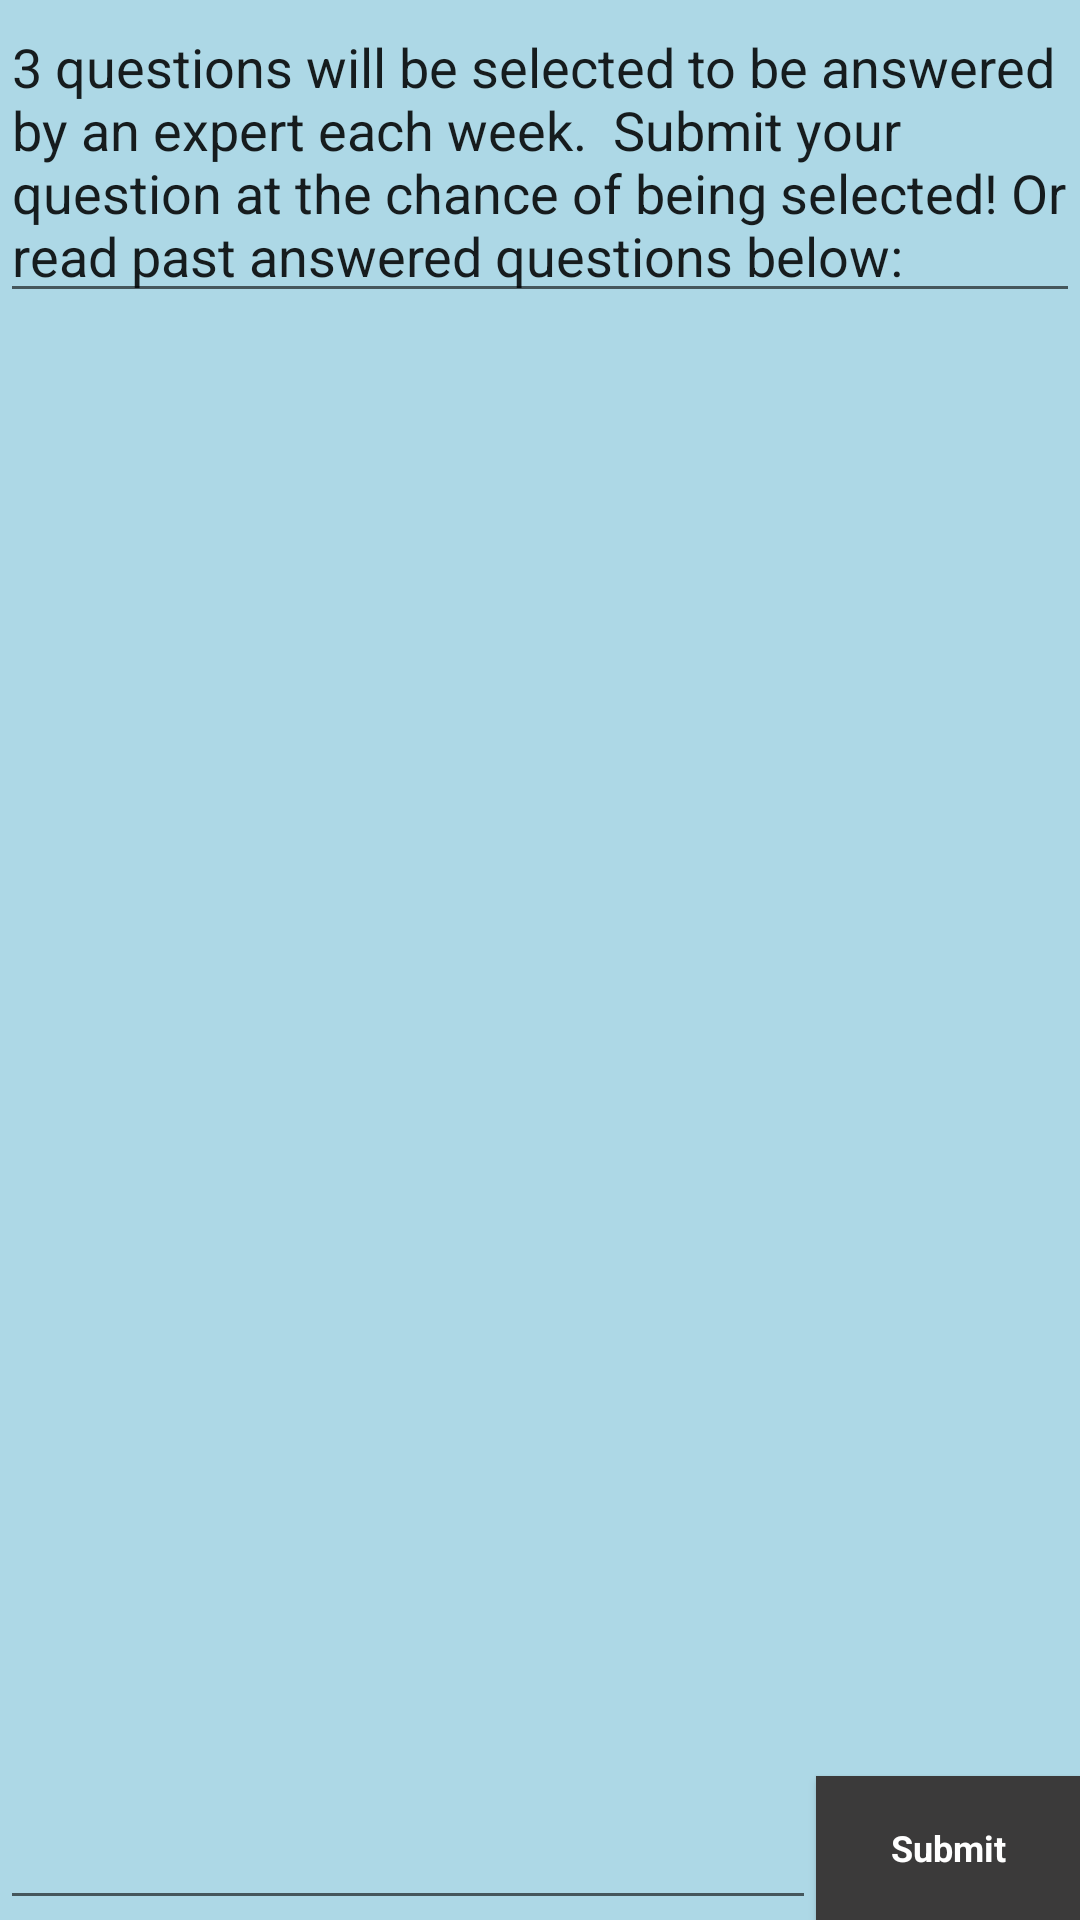

This screen was rendered from an Android layout file. Write that file and the resources it references.
<!-- AndroidManifest.xml: application theme AppTheme -->
<!-- res/layout/ask_expert.xml -->
<?xml version="1.0" encoding="utf-8"?>
<RelativeLayout xmlns:android="http://schemas.android.com/apk/res/android"
    android:orientation="vertical" android:layout_width="match_parent"
    android:background="@color/bgblue"
    android:layout_height="match_parent">

    <EditText
        android:layout_width="match_parent"
        android:layout_height="wrap_content"
        android:inputType="textMultiLine"
        android:ems="10"
        android:id="@+id/editText3"
        android:layout_gravity="center_horizontal"
        android:text="3 questions will be selected to be answered by an expert each week.  Submit your question at the chance of being selected! Or read past answered questions below:" />

    <ListView
        android:layout_width="match_parent"
        android:layout_height="324dp"
        android:id="@+id/expertResponses"
        android:layout_gravity="center_horizontal"
        android:layout_below="@+id/editText3"
        android:layout_alignParentLeft="true"
        android:layout_alignParentStart="true"
        android:layout_above="@+id/submitBtn" />

    <Button
        android:layout_width="wrap_content"
        android:layout_height="wrap_content"
        android:text="Submit"
        android:id="@+id/submitBtn"
        android:layout_alignParentBottom="true"
        android:layout_alignParentRight="true"
        android:layout_alignParentEnd="true"
        style="@style/buttonStyle"
        android:onClick="submitQuestionClicked"/>

    <EditText
        android:layout_width="wrap_content"
        android:layout_height="wrap_content"
        android:id="@+id/questionTxt"
        android:layout_alignParentBottom="true"
        android:layout_alignParentLeft="true"
        android:layout_alignParentStart="true"
        android:layout_toLeftOf="@+id/submitBtn"
        android:layout_toStartOf="@+id/submitBtn" />
</RelativeLayout>
<!-- resources referenced by this layout -->
<resources>
  <color name="bgblue">#ADD8E6</color>
  <style name="buttonStyle" parent="@android:style/Widget.Button.Small">
          <item name="android:textColor">#FFFFFF</item>
          <item name="android:background">#3B3A3A</item>
          <item name="android:textSize">12sp</item>
          <item name="android:textStyle">bold</item>
      </style>
  <style name="AppTheme" parent="Theme.AppCompat.Light.DarkActionBar">
          
      </style>
</resources>
